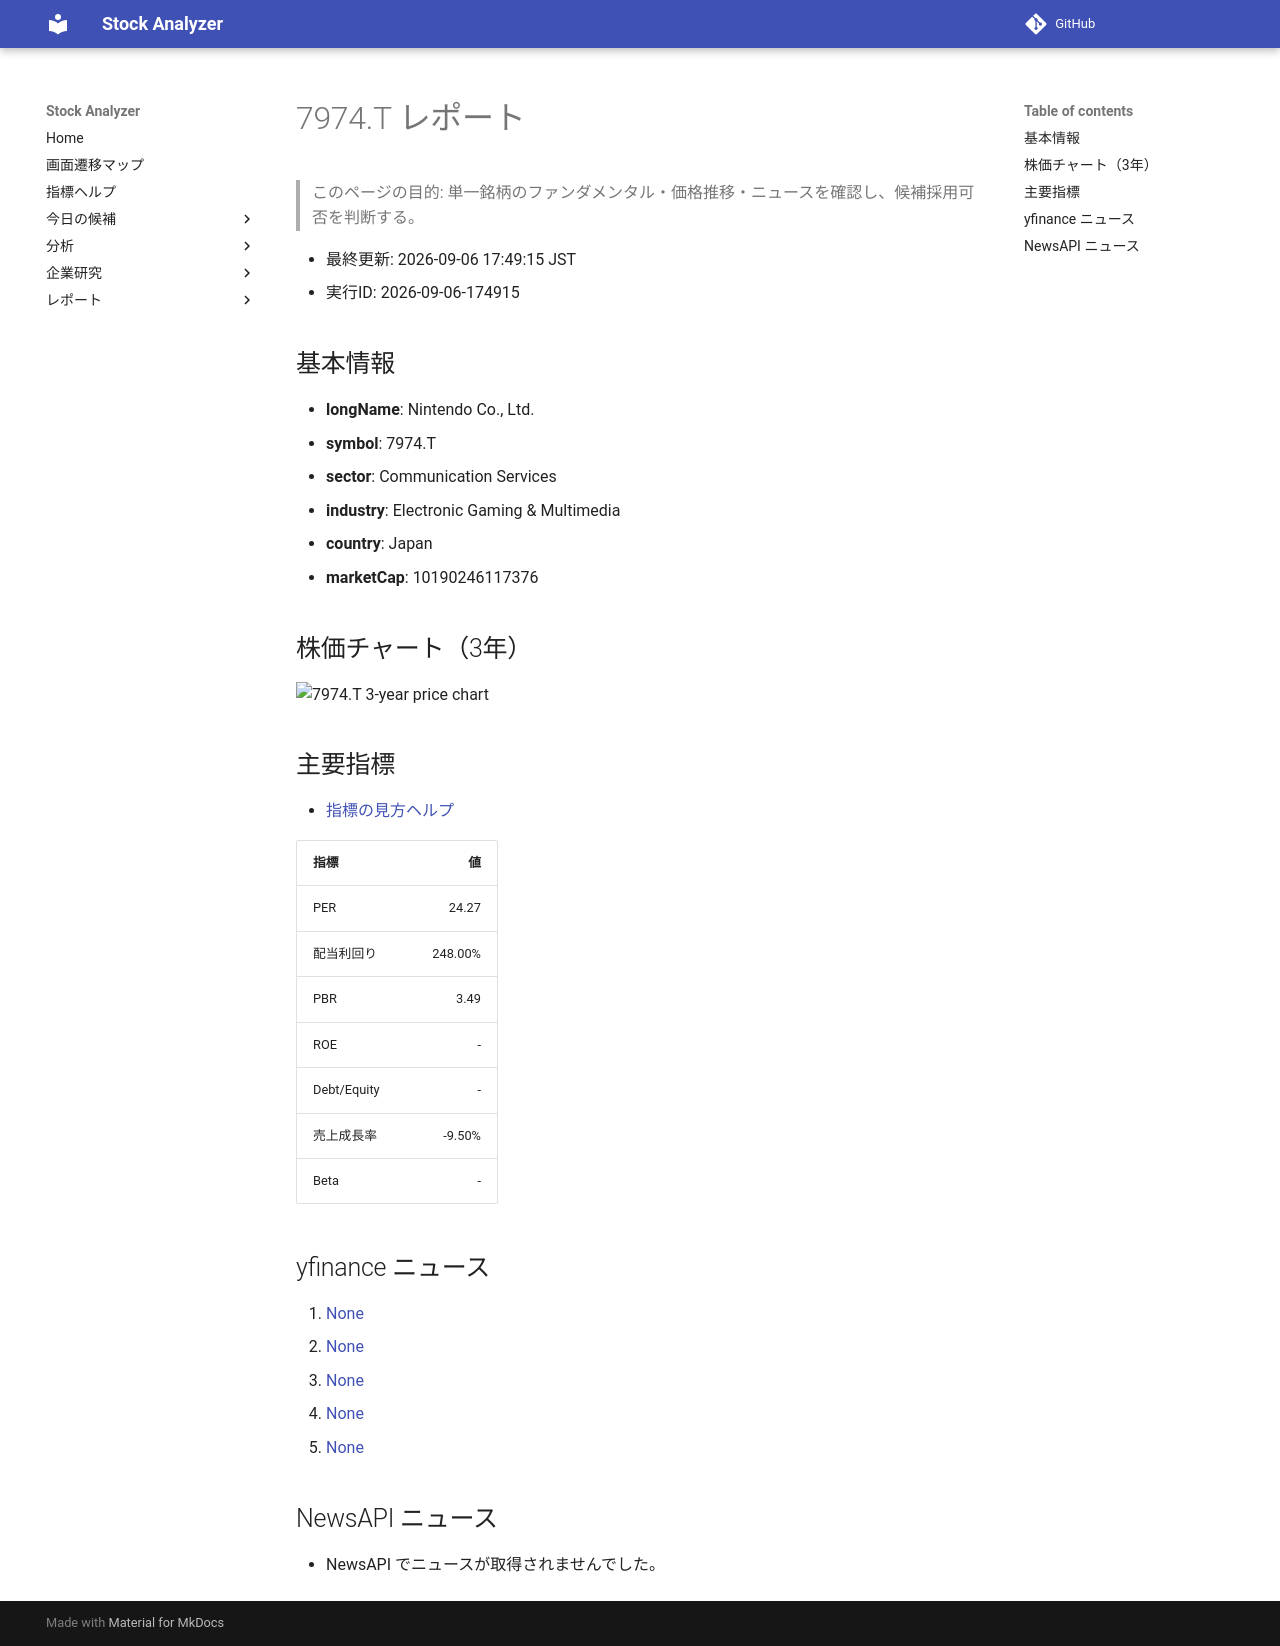

repository: Yumi-note/Making-APP · page: stocks/2026-09-06/174915/7974_T/index.html · generator: mkdocs

# 7974.T レポート

> このページの目的: 単一銘柄のファンダメンタル・価格推移・ニュースを確認し、候補採用可否を判断する。

- 最終更新: 2026-09-06 17:49:15 JST
- 実行ID: 2026-09-06-174915

## 基本情報

- **longName**: Nintendo Co., Ltd.
- **symbol**: 7974.T
- **sector**: Communication Services
- **industry**: Electronic Gaming & Multimedia
- **country**: Japan
- **marketCap**: 10190246117376

## 株価チャート（3年）

![7974.T 3-year price chart](7974_T_3y.png)

## 主要指標

- [指標の見方ヘルプ](../../../../indicators.md)

| 指標 | 値 |
|---|---:|
| PER | 24.27 |
| 配当利回り | 248.00% |
| PBR | 3.49 |
| ROE | - |
| Debt/Equity | - |
| 売上成長率 | -9.50% |
| Beta | - |

## yfinance ニュース

1. [None](None)
2. [None](None)
3. [None](None)
4. [None](None)
5. [None](None)

## NewsAPI ニュース

- NewsAPI でニュースが取得されませんでした。
